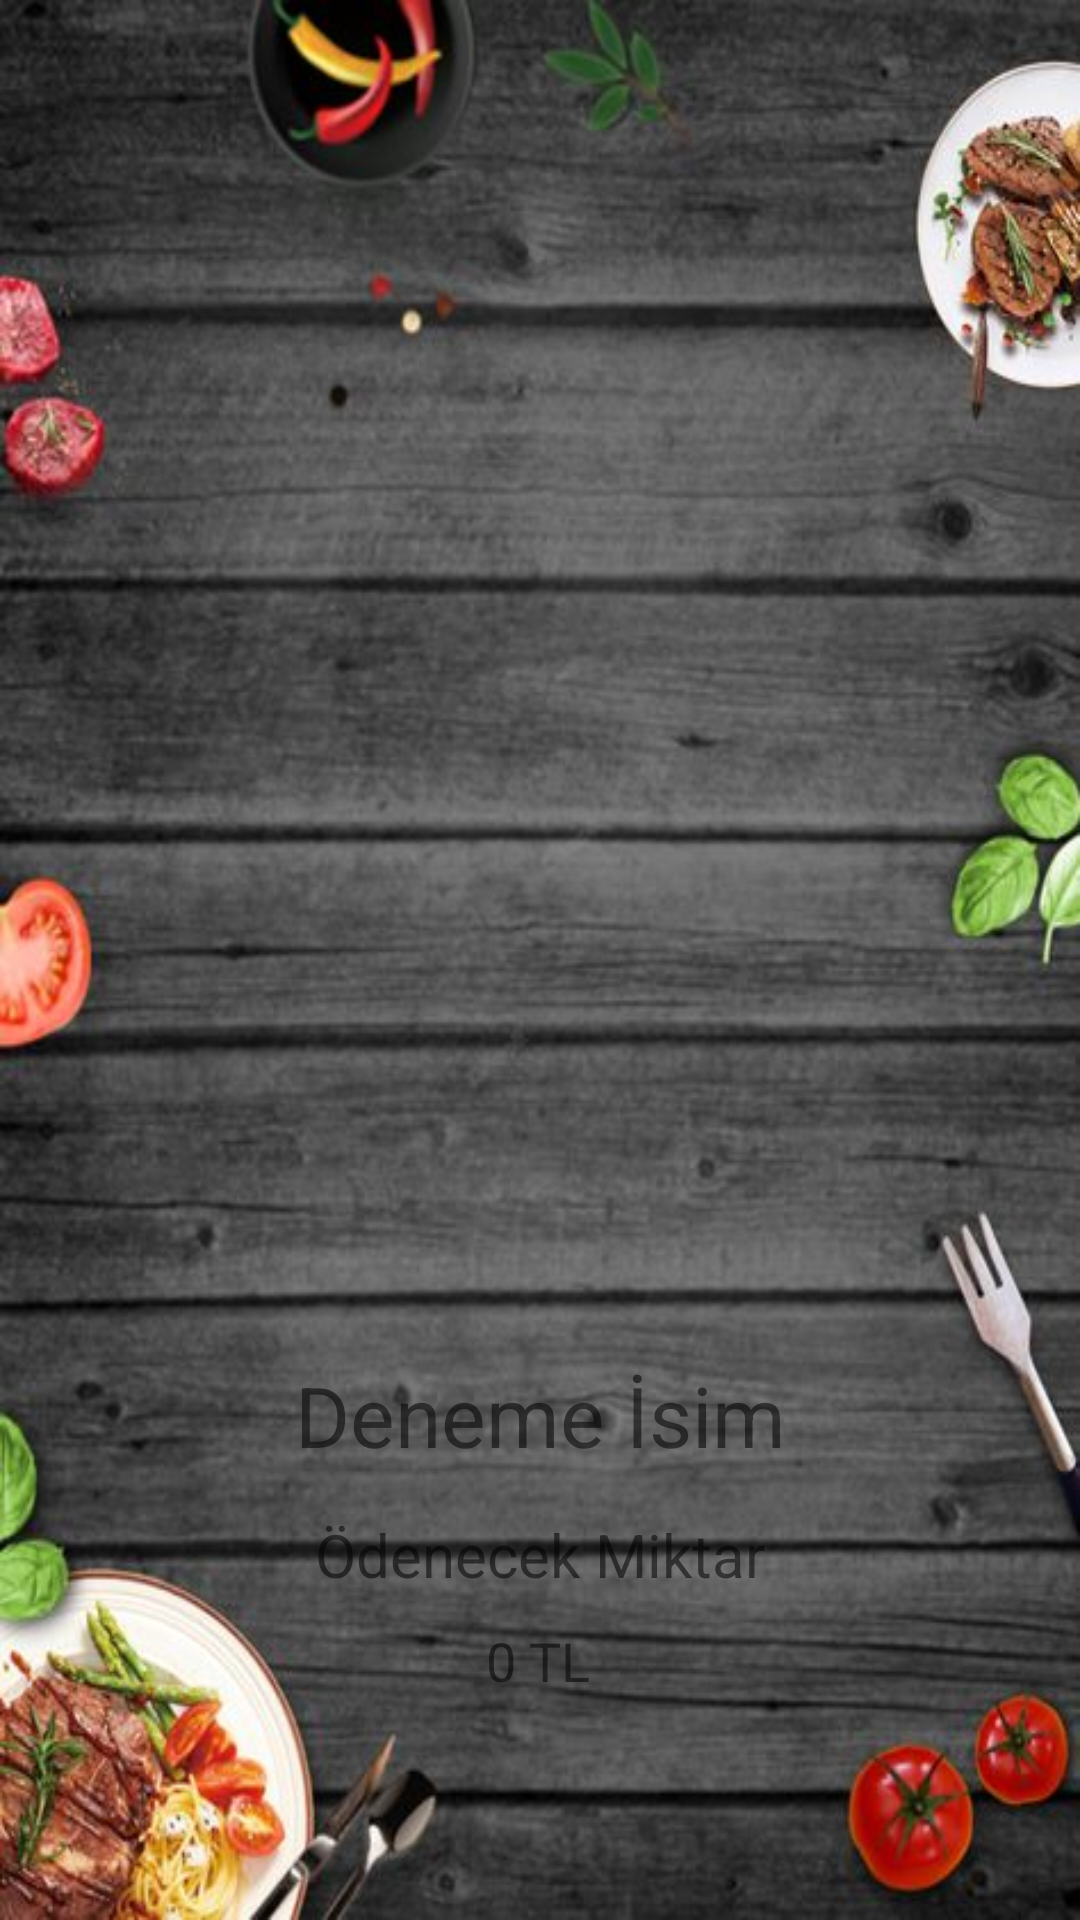

Write the Android layout XML for this screen, with the resource values it uses.
<!-- AndroidManifest.xml: application theme Theme.OnlineCafe -->
<!-- res/layout/fragment_result_orders.xml -->
<?xml version="1.0" encoding="utf-8"?>
<androidx.constraintlayout.widget.ConstraintLayout xmlns:android="http://schemas.android.com/apk/res/android"
    xmlns:app="http://schemas.android.com/apk/res-auto"
    xmlns:tools="http://schemas.android.com/tools"
    android:layout_width="match_parent"
    android:layout_height="match_parent"
    android:background="@drawable/arkaplan1"
    tools:context=".ResultOrdersFragment">


    <androidx.recyclerview.widget.RecyclerView
        android:id="@+id/result_order_rv"
        android:layout_width="wrap_content"
        android:layout_height="341dp"
        app:layout_constraintEnd_toEndOf="parent"
        app:layout_constraintStart_toStartOf="parent"
        app:layout_constraintTop_toTopOf="parent"
        tools:listitem="@layout/product_item" />

    <TextView
        android:id="@+id/waiter_user_name"
        android:layout_width="wrap_content"
        android:layout_height="wrap_content"
        android:layout_marginTop="112dp"
        android:text="Deneme İsim"
        android:textColor="@color/creamColor"
        android:textColorHighlight="@color/black"
        android:textColorHint="@color/black"
        android:textSize="28sp"
        app:layout_constraintEnd_toEndOf="parent"
        app:layout_constraintStart_toStartOf="parent"
        app:layout_constraintTop_toBottomOf="@+id/result_order_rv" />


    <TextView
        android:id="@+id/textView3"
        android:layout_width="wrap_content"
        android:layout_height="wrap_content"
        android:text="@string/price_that_will_pay"
        android:textColor="@color/creamColor"
        android:textColorHighlight="@color/black"
        android:textColorHint="@color/black"
        android:textSize="20sp"
        app:layout_constraintBottom_toBottomOf="parent"
        app:layout_constraintEnd_toEndOf="parent"
        app:layout_constraintStart_toStartOf="parent"
        app:layout_constraintTop_toBottomOf="@+id/waiter_user_name"
        app:layout_constraintVertical_bias="0.118" />

    <TextView
        android:id="@+id/price_will_pay"
        android:layout_width="wrap_content"
        android:layout_height="wrap_content"
        android:text="0 TL"
        android:textColor="@color/creamColor"
        android:textColorHighlight="@color/black"
        android:textColorHint="@color/black"
        android:textSize="18sp"
        app:layout_constraintBottom_toBottomOf="parent"
        app:layout_constraintEnd_toEndOf="parent"
        app:layout_constraintHorizontal_bias="0.498"
        app:layout_constraintStart_toStartOf="parent"
        app:layout_constraintTop_toBottomOf="@+id/textView3"
        app:layout_constraintVertical_bias="0.115" />

</androidx.constraintlayout.widget.ConstraintLayout>
<!-- res/layout/product_item.xml (included above) -->
<?xml version="1.0" encoding="utf-8"?>
<androidx.cardview.widget.CardView xmlns:android="http://schemas.android.com/apk/res/android"
    xmlns:app="http://schemas.android.com/apk/res-auto"
    android:layout_width="match_parent"
    android:layout_height="wrap_content"
    android:layout_margin="5dp"
    android:background="@drawable/arkaplan1"
    app:cardCornerRadius="10dp">

    <RelativeLayout
        android:id="@+id/relative"
        android:layout_width="match_parent"
        android:layout_height="80dp"
        android:background="@color/creamColor">

        <TextView
            android:id="@+id/product_name"
            android:layout_width="wrap_content"
            android:layout_height="wrap_content"
            android:layout_alignParentStart="true"
            android:layout_alignParentLeft="true"
            android:layout_alignParentTop="true"
            android:layout_marginStart="82dp"
            android:layout_marginLeft="82dp"
            android:layout_marginTop="9dp"
            android:fontFamily="sans-serif-condensed"
            android:text="Hamburger"
            android:textColor="@color/black"
            android:textColorHighlight="@color/black"
            android:textColorHint="@color/black"
            android:textSize="20dp" />

        <ImageView
            android:id="@+id/product_image"
            android:layout_width="67dp"
            android:layout_height="66dp"
            android:layout_alignParentStart="true"
            android:layout_alignParentLeft="true"
            android:layout_alignParentTop="true"
            android:layout_marginStart="3dp"
            android:layout_marginLeft="3dp"
            android:layout_marginTop="5dp"
            android:src="@drawable/ic_baseline_fastfood_24" />

        <TextView
            android:id="@+id/product_price"
            android:layout_width="wrap_content"
            android:layout_height="wrap_content"
            android:layout_alignParentStart="true"
            android:layout_alignParentLeft="true"
            android:layout_alignParentTop="true"
            android:layout_alignParentBottom="true"
            android:layout_marginStart="83dp"
            android:layout_marginLeft="83dp"
            android:layout_marginTop="46dp"
            android:layout_marginBottom="15dp"
            android:text="5 TL"
            android:textColor="@color/black"
            android:textColorHighlight="@color/black"
            android:textColorHint="@color/black"
            android:textStyle="bold" />

        <CheckBox
            android:id="@+id/product_check_box"
            android:layout_width="wrap_content"
            android:layout_height="wrap_content"
            android:layout_alignParentEnd="true"
            android:layout_alignParentRight="true"
            android:layout_alignParentBottom="true"
            android:layout_marginEnd="8dp"
            android:layout_marginRight="8dp"
            android:layout_marginBottom="13dp" />


    </RelativeLayout>

</androidx.cardview.widget.CardView>
<!-- resources referenced by this layout -->
<resources>
  <!-- drawable arkaplan1: jpg bitmap (drawable, 58376 bytes) -->
  <string name="price_that_will_pay">Ödenecek Miktar</string>
  <style name="Theme.OnlineCafe" parent="Theme.MaterialComponents.DayNight.DarkActionBar">
          
          <item name="colorPrimary">#E6D32F2F</item>
          <item name="colorPrimaryVariant">#DFD32F2F</item>
          <item name="colorOnPrimary">@color/white</item>
          
          <item name="colorSecondary">@color/teal_200</item>
          <item name="colorSecondaryVariant">@color/teal_700</item>
          <item name="colorOnSecondary">@color/black</item>
          
          <item name="android:statusBarColor" tools:targetApi="l">?attr/colorPrimaryVariant</item>
          
      </style>
  <!-- not gathered from this repository: default colours our renderer supplied (Android Studio template values) -->
  <color name="teal_200">#FF03DAC5</color>
  <color name="teal_700">#FF018786</color>
  <color name="black">#FF000000</color>
  <color name="white">#FFFFFFFF</color>
</resources>
